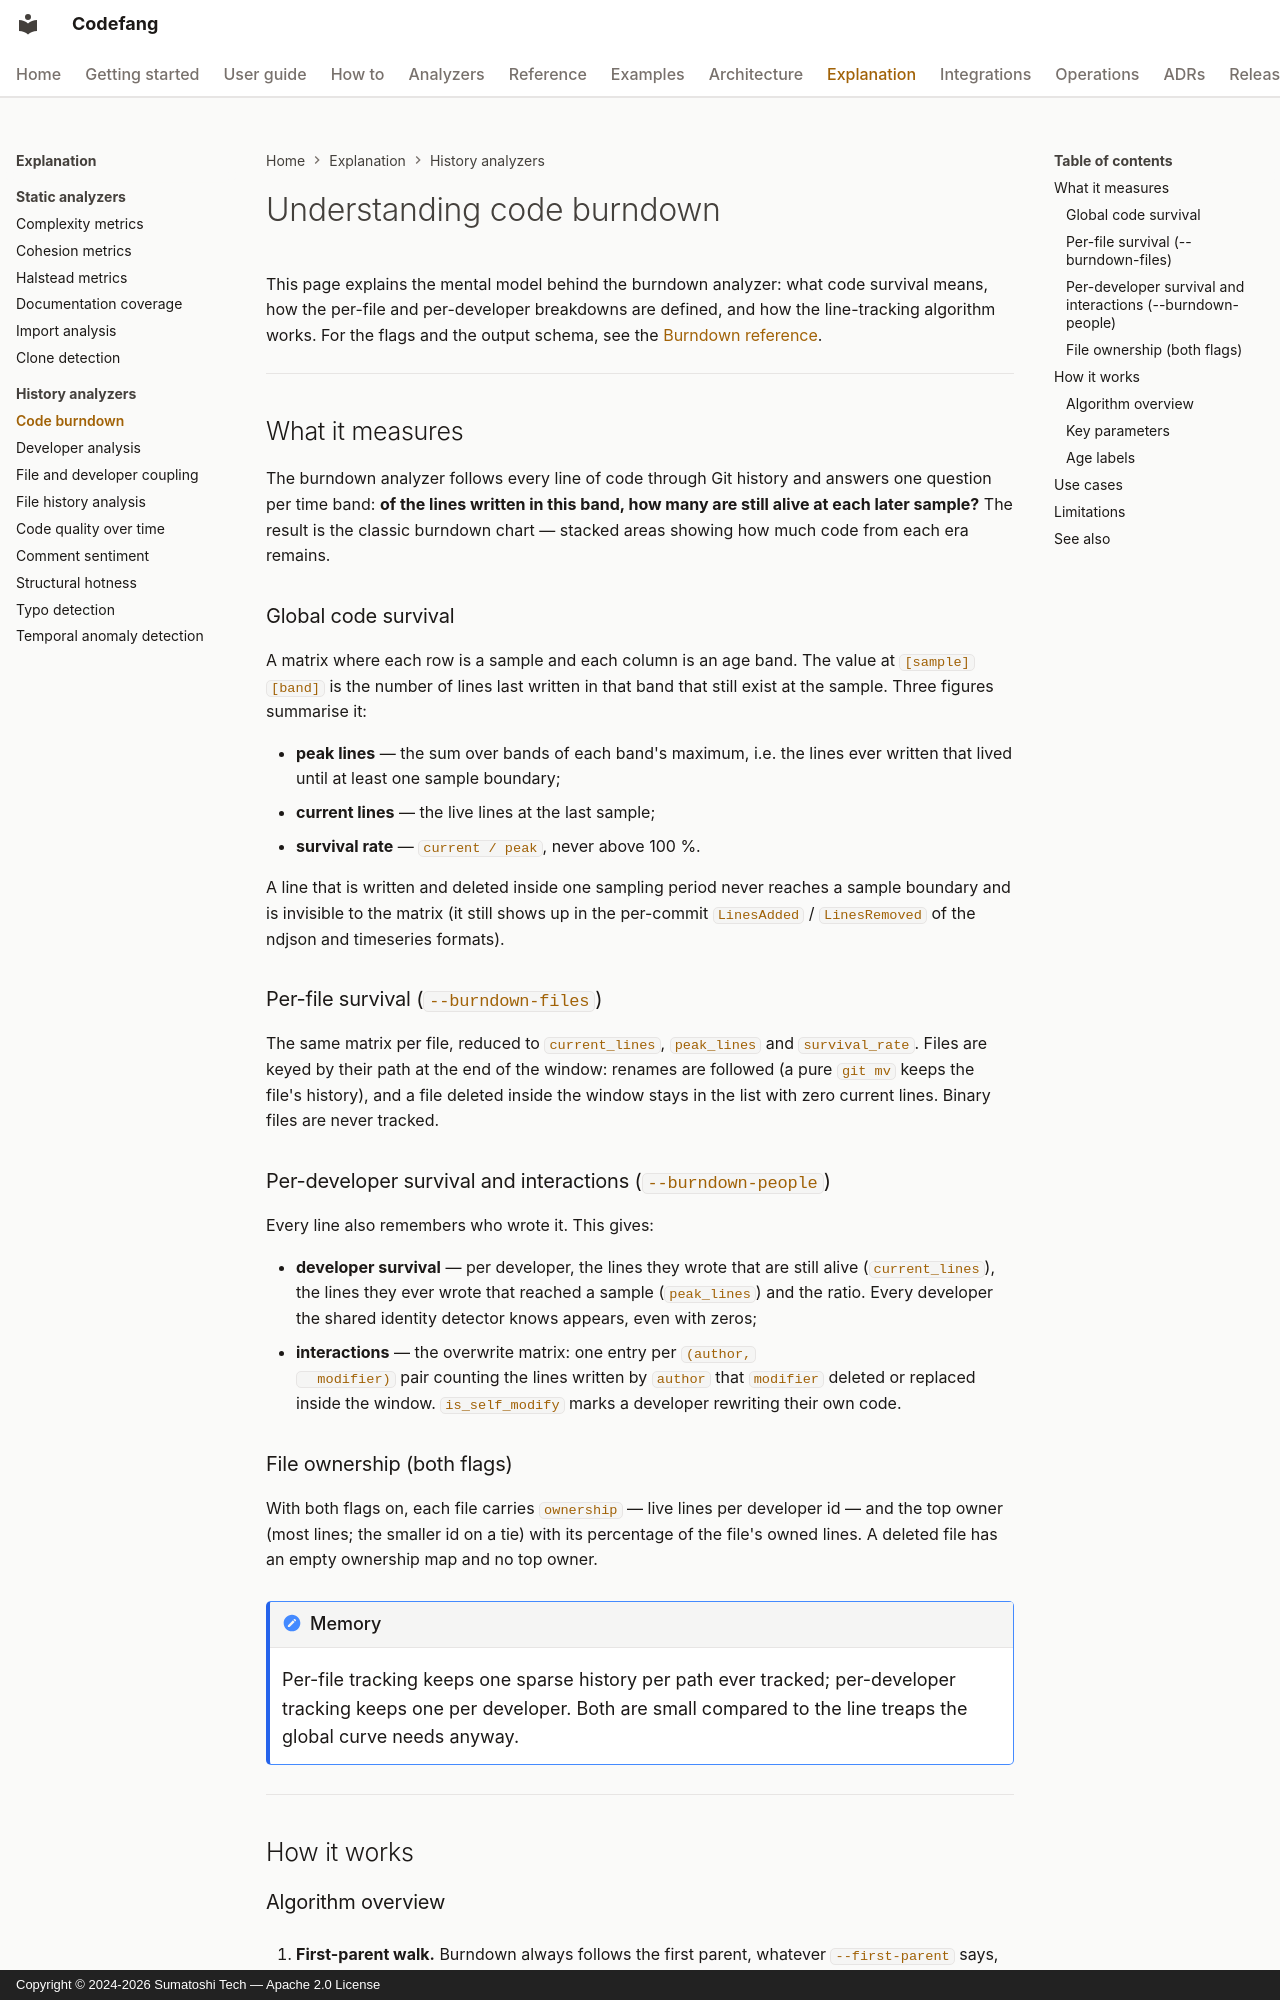

repository: Sumatoshi-tech/codefang · page: explanation/burndown/index.html · generator: mkdocs · copyright: Copyright © 2024-2026 Sumatoshi Tech — Apache 2.0 License

# Understanding code burndown

This page explains the mental model behind the burndown analyzer: what code
survival means, how the per-file and per-developer breakdowns are defined,
and how the line-tracking algorithm works. For the flags and the output
schema, see the [Burndown reference](../analyzers/burndown.md).

---

## What it measures

The burndown analyzer follows every line of code through Git history and
answers one question per time band: **of the lines written in this band,
how many are still alive at each later sample?** The result is the classic
burndown chart — stacked areas showing how much code from each era remains.

### Global code survival

A matrix where each row is a sample and each column is an age band. The
value at `[sample][band]` is the number of lines last written in that band
that still exist at the sample. Three figures summarise it:

- **peak lines** — the sum over bands of each band's maximum, i.e. the lines
  ever written that lived until at least one sample boundary;
- **current lines** — the live lines at the last sample;
- **survival rate** — `current / peak`, never above 100 %.

A line that is written and deleted inside one sampling period never reaches
a sample boundary and is invisible to the matrix (it still shows up in the
per-commit `LinesAdded` / `LinesRemoved` of the ndjson and timeseries
formats).

### Per-file survival (`--burndown-files`)

The same matrix per file, reduced to `current_lines`, `peak_lines` and
`survival_rate`. Files are keyed by their path at the end of the window:
renames are followed (a pure `git mv` keeps the file's history), and a file
deleted inside the window stays in the list with zero current lines.
Binary files are never tracked.

### Per-developer survival and interactions (`--burndown-people`)

Every line also remembers who wrote it. This gives:

- **developer survival** — per developer, the lines they wrote that are
  still alive (`current_lines`), the lines they ever wrote that reached a
  sample (`peak_lines`) and the ratio. Every developer the shared identity
  detector knows appears, even with zeros;
- **interactions** — the overwrite matrix: one entry per `(author,
  modifier)` pair counting the lines written by `author` that `modifier`
  deleted or replaced inside the window. `is_self_modify` marks a developer
  rewriting their own code.

### File ownership (both flags)

With both flags on, each file carries `ownership` — live lines per
developer id — and the top owner (most lines; the smaller id on a tie) with
its percentage of the file's owned lines. A deleted file has an empty
ownership map and no top owner.

!!! note "Memory"
    Per-file tracking keeps one sparse history per path ever tracked;
    per-developer tracking keeps one per developer. Both are small compared
    to the line treaps the global curve needs anyway.

---

## How it works
